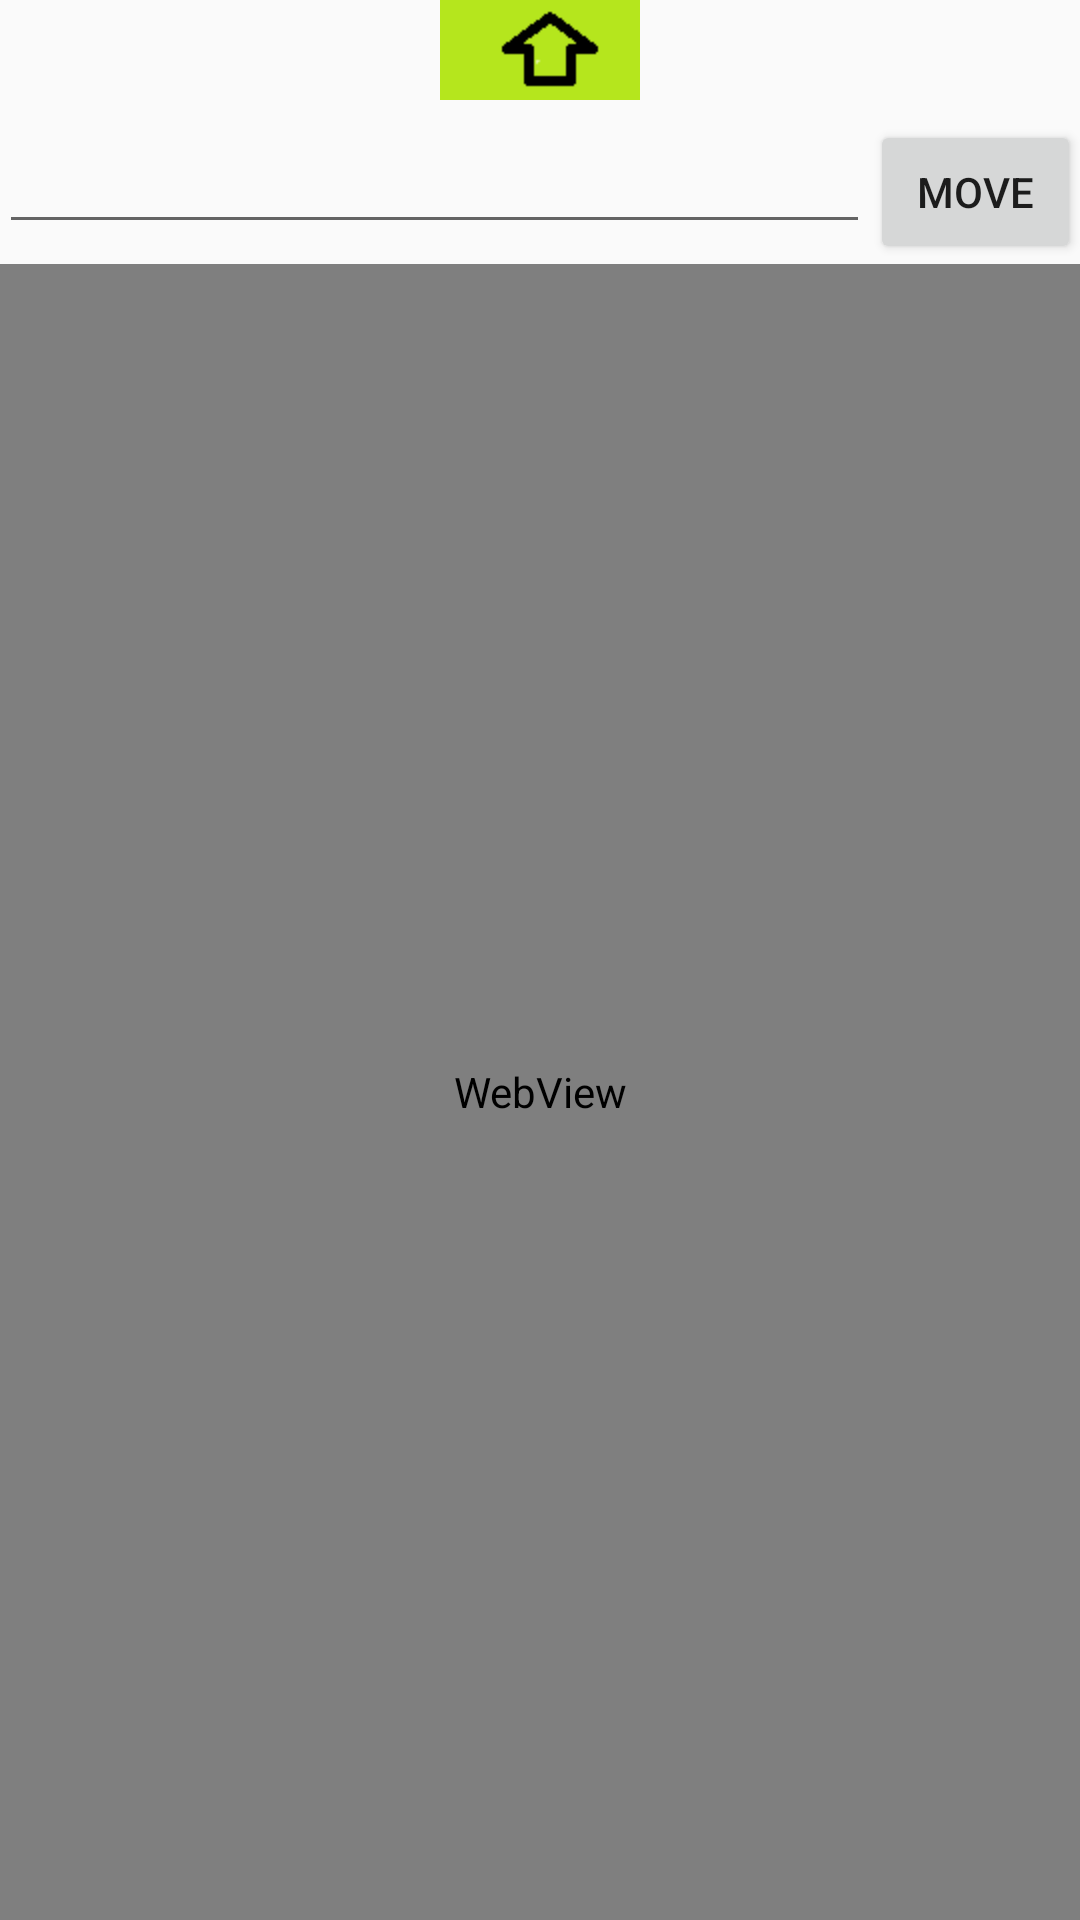

Here is an Android app screen rendered from its layout file. Give the layout XML and the strings, colors and styles it references.
<!-- AndroidManifest.xml: application theme AppTheme -->
<!-- res/layout/activity_mission06.xml -->
<LinearLayout xmlns:android="http://schemas.android.com/apk/res/android"
xmlns:tools="http://schemas.android.com/tools"
android:layout_width="match_parent"
android:layout_height="match_parent"
android:paddingBottom="@dimen/activity_vertical_margin"
android:paddingLeft="@dimen/activity_horizontal_margin"
android:paddingRight="@dimen/activity_horizontal_margin"
android:paddingTop="@dimen/activity_vertical_margin"
tools:context="com.sb.android.myapplication.mission.Mission06Activity"
    android:orientation="vertical">

    <FrameLayout
        android:layout_width="match_parent"
        android:layout_height="wrap_content">
        <ImageView
            android:id="@+id/handleup_image_view"
            android:layout_width="wrap_content"
            android:layout_height="wrap_content"
            android:src="@drawable/uphandle"
            android:visibility="visible"
            android:layout_gravity="center_horizontal"/>
        <ImageView
            android:id="@+id/handledown_image_view"
            android:layout_width="wrap_content"
            android:layout_height="wrap_content"
            android:src="@drawable/downhandle"
            android:visibility="invisible"
            android:layout_gravity="center_horizontal"/>
        <LinearLayout
            android:id="@+id/urllayout"
            android:layout_width="match_parent"
            android:layout_height="wrap_content"
            android:layout_marginTop="40dp">
            <EditText
                android:id="@+id/url_edit_text"
                android:layout_width="match_parent"
                android:layout_height="wrap_content"
                android:layout_weight="8"
                android:capitalize="none"
                android:inputType="textUri" />
            <Button
                android:id="@+id/move_button"
                android:layout_width="wrap_content"
                android:layout_height="wrap_content"
                android:layout_weight="2"
                android:text="Move"/>
        </LinearLayout>
    </FrameLayout>
    <WebView
        android:id="@+id/webview"
        android:layout_width="match_parent"
        android:layout_height="match_parent">

    </WebView>
</LinearLayout>
<!-- resources referenced by this layout -->
<resources>
  <!-- drawable downhandle: png bitmap (drawable-hdpi, 462 bytes) -->
  <!-- drawable uphandle: png bitmap (drawable-hdpi, 499 bytes) -->
  <style name="AppTheme" parent="Theme.AppCompat.Light.DarkActionBar">
      
      <item name="colorPrimary">#2196F3</item>
      <item name="colorPrimaryDark">#2141f3</item>
      <item name="colorAccent">#a10d9f</item>
      </style>
</resources>
